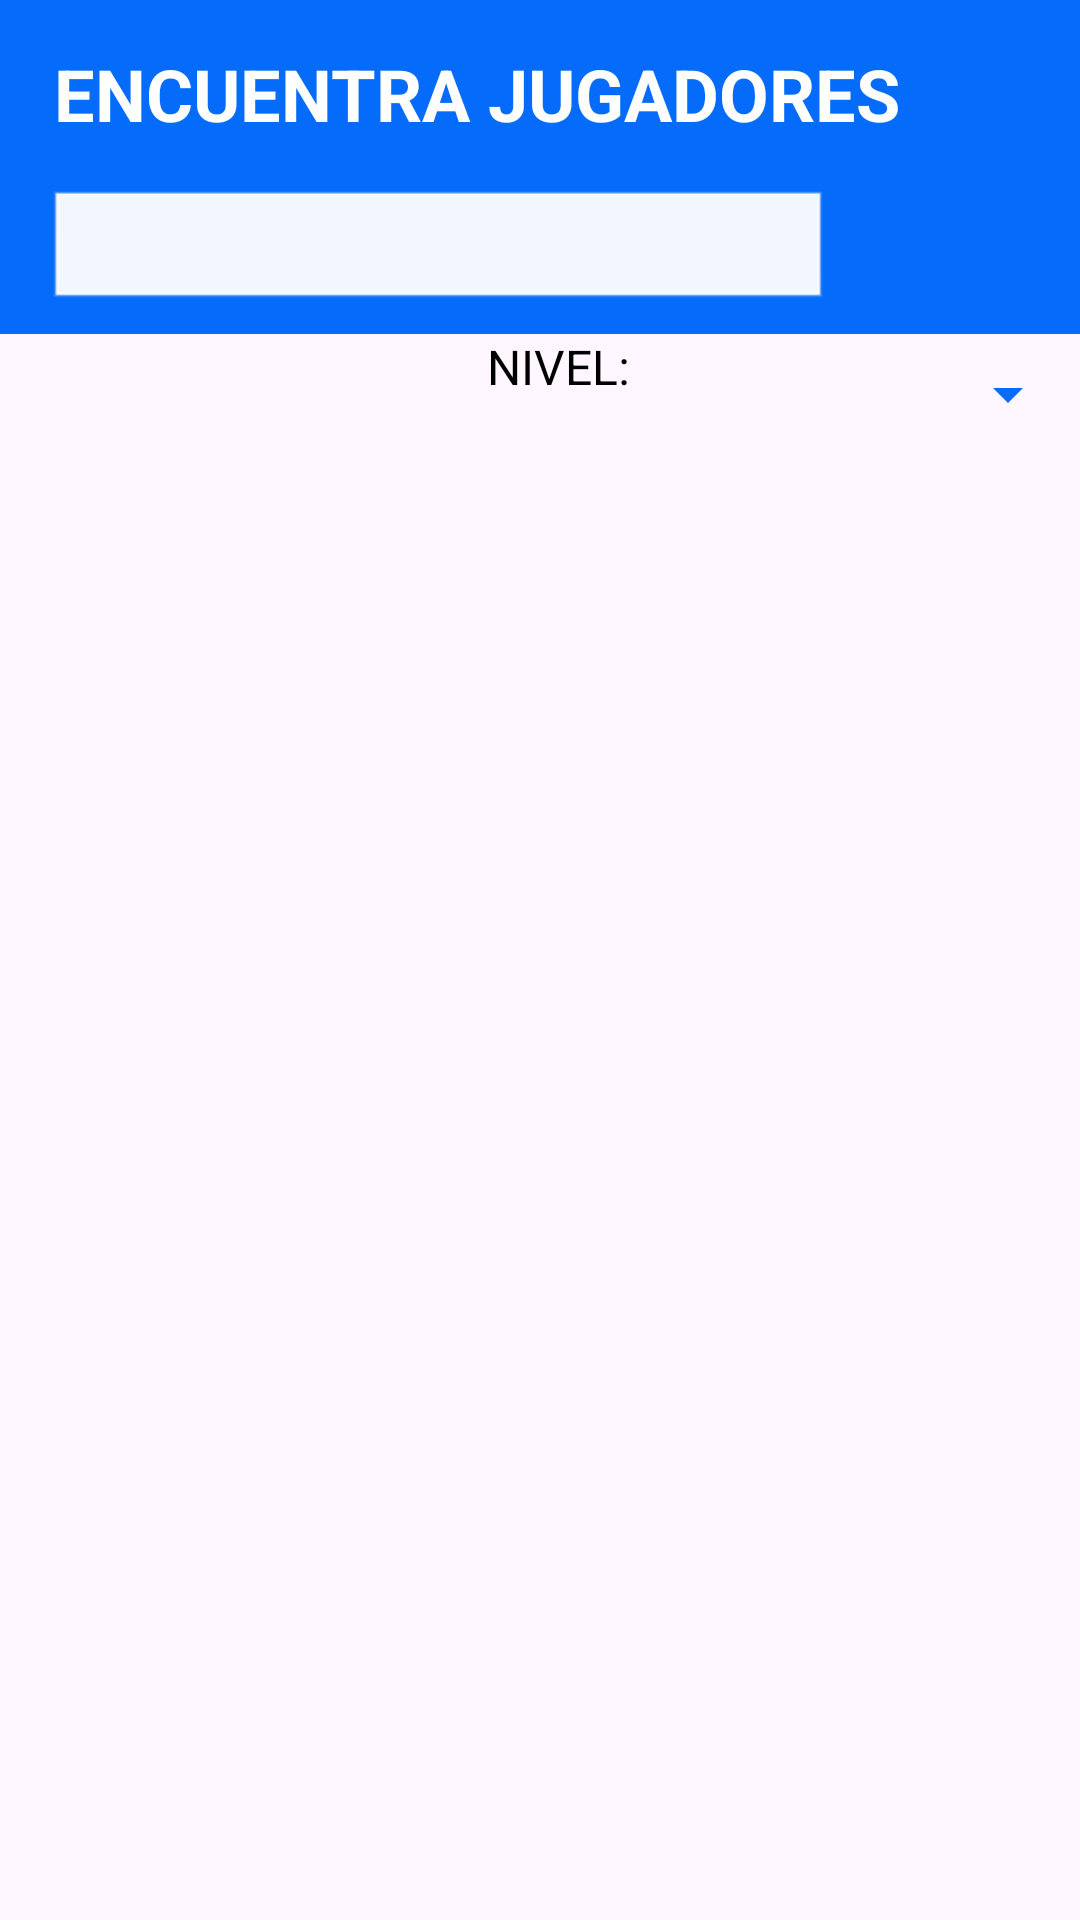

Here is an Android app screen rendered from its layout file. Give the layout XML and the strings, colors and styles it references.
<!-- AndroidManifest.xml: application theme Theme.Proyecto_MACR -->
<!-- res/layout/activity_usuarios.xml -->
<?xml version="1.0" encoding="utf-8"?>
<LinearLayout xmlns:android="http://schemas.android.com/apk/res/android"
    android:layout_width="match_parent"
    android:layout_height="match_parent"
    android:orientation="vertical"
    android:background="@drawable/fondo1">

    <LinearLayout
        android:id="@+id/barraSuperior"
        android:layout_width="match_parent"
        android:layout_height="wrap_content"
        android:orientation="vertical"
        android:background="@color/azul">

        
        <TextView
            android:id="@+id/titulo"
            android:layout_width="wrap_content"
            android:layout_height="wrap_content"
            android:text="ENCUENTRA JUGADORES"
            android:textSize="24sp"
            android:textColor="@color/white"
            android:textStyle="bold"
            android:layout_marginTop="15dp"
            android:layout_marginBottom="10dp"
            android:layout_marginLeft="18dp" />

        
        <LinearLayout
            android:layout_width="match_parent"
            android:layout_height="wrap_content"
            android:orientation="horizontal"
            android:layout_marginHorizontal="16dp"
            android:layout_marginBottom="10dp"
            android:gravity="center_vertical"
            android:background="@android:color/transparent">

            <EditText
                android:id="@+id/editBuscar"
                android:layout_width="0dp"
                android:layout_height="40dp"
                android:layout_weight="1"
                android:background="@android:drawable/edit_text"
                android:layout_marginTop="4dp"
                android:layout_marginRight="12dp"
                android:paddingHorizontal="12dp"
                android:textSize="18sp"
                android:inputType="text"
                android:backgroundTint="@color/white"
                android:textColor="@android:color/black" />

            <ImageView
                android:id="@+id/icono_lupa"
                android:layout_width="32dp"
                android:layout_height="32dp"
                android:src="@drawable/lupa"
                android:layout_marginStart="8dp"
                android:layout_marginEnd="16dp"
                android:clickable="true"
                android:focusable="true" />
        </LinearLayout>
    </LinearLayout>

    
    <LinearLayout
        android:layout_width="match_parent"
        android:layout_height="wrap_content"
        android:orientation="horizontal"
        android:layout_marginBottom="8dp"
        android:gravity="end">

        <TextView
            android:layout_width="wrap_content"
            android:layout_height="wrap_content"
            android:text="NIVEL:"
            android:textSize="16sp"
            android:textColor="@color/black"
            />

        <Spinner
            android:id="@+id/spinnerNivel"
            android:layout_width="150dp"
            android:layout_height="40dp"
            android:backgroundTint="@color/azul"
            android:popupBackground="@color/white"
            />
    </LinearLayout>

    <TextView
        android:id="@+id/textoVacio"
        android:layout_width="match_parent"
        android:layout_height="wrap_content"
        android:layout_marginTop="100dp"
        android:text="No se han encontrado usuarios"
        android:textColor="@android:color/darker_gray"
        android:textSize="18sp"
        android:gravity="center"
        android:visibility="gone"
        android:padding="16dp"
        />

    <androidx.recyclerview.widget.RecyclerView
        android:id="@+id/recyclerUsuarios"
        android:layout_width="match_parent"
        android:layout_height="match_parent"
        android:padding="8dp"/>

</LinearLayout>
<!-- resources referenced by this layout -->
<resources>
  <color name="azul">#046BFA</color>
  <color name="black">#000000</color>
  <color name="white">#FFFFFF</color>
  <style name="Theme.Proyecto_MACR" parent="Base.Theme.Proyecto_MACR" />
  <style name="Base.Theme.Proyecto_MACR" parent="Theme.Material3.DayNight.NoActionBar">
          
          
      </style>
</resources>
